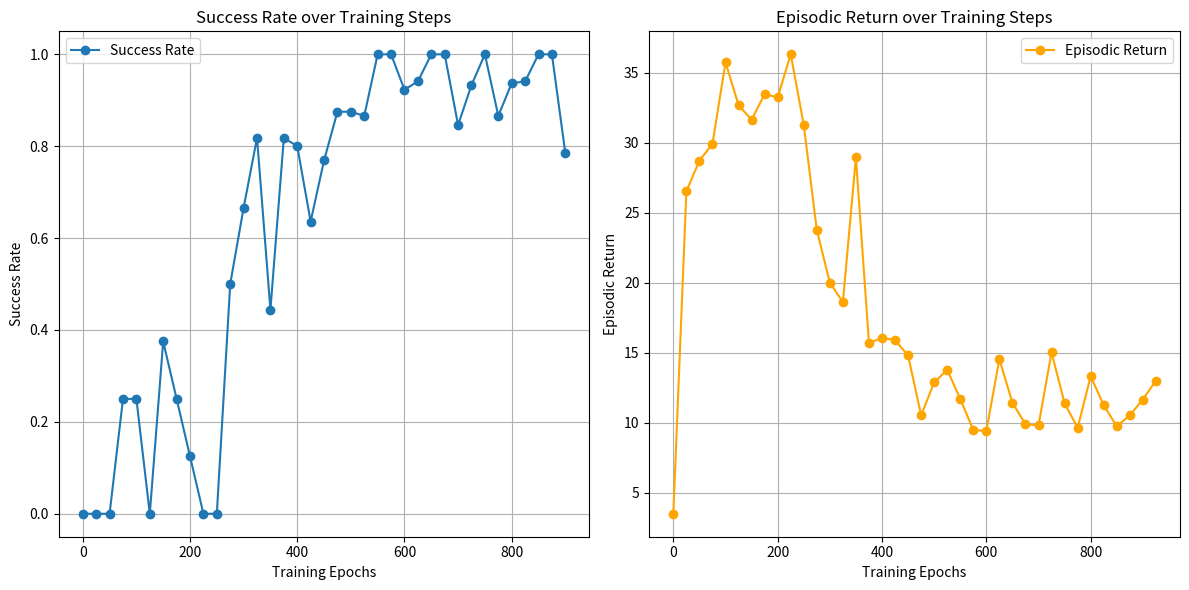

The matplotlib source for this figure:
import matplotlib.pyplot as plt

# Dummy data for demonstration purposes
# Replace these with actual data from your training logs
eval_steps1 = list(range(0, 925, 25))  # Evaluation steps/epochs
eval_success_rate = [0.0, 0.0, 0.0, 0.25, 0.25, 0.0, 0.375, 0.25, 0.125, 0.0, 0.0, 0.5, 0.666, 0.818, 0.444, 0.818, 0.8, 0.636, 0.769, 0.875, 0.875, 0.866, 1.0, 1.0, 0.923, 0.941, 1.0, 1.0, 0.846, 0.933, 1.0, 0.866, 0.937, 0.941, 1.0, 1.0, 0.785]  # Evaluation success rate
eval_steps2 = list(range(0, 950, 25))  # Evaluation steps/epochs
eval_episodic_return = [3.49, 26.54, 28.72, 29.92, 35.75, 32.69, 31.64, 33.48, 33.24, 36.32, 31.28, 23.76, 20.01, 18.61, 28.95, 15.68, 16.07, 15.89, 14.80, 10.52, 12.87, 13.78, 11.69, 9.47, 9.41, 14.54, 11.42, 9.89, 9.80, 15.02, 11.38, 9.63, 13.31, 11.25, 9.74, 10.52, 11.65, 13.00]
# print(len(eval_success_rate), len(eval_episodic_return))
# Plotting the success rate
plt.figure(figsize=(12, 6))

plt.subplot(1, 2, 1)
plt.plot(eval_steps1, eval_success_rate, label='Success Rate', marker='o')
plt.xlabel('Training Epochs')
plt.ylabel('Success Rate')
plt.title('Success Rate over Training Steps')
plt.legend()
plt.grid(True)

# Plotting the episodic return
plt.subplot(1, 2, 2)
plt.plot(eval_steps2, eval_episodic_return, label='Episodic Return', marker='o', color='orange')
plt.xlabel('Training Epochs')
plt.ylabel('Episodic Return')
plt.title('Episodic Return over Training Steps')
plt.legend()
plt.grid(True)

plt.tight_layout()
plt.show()
